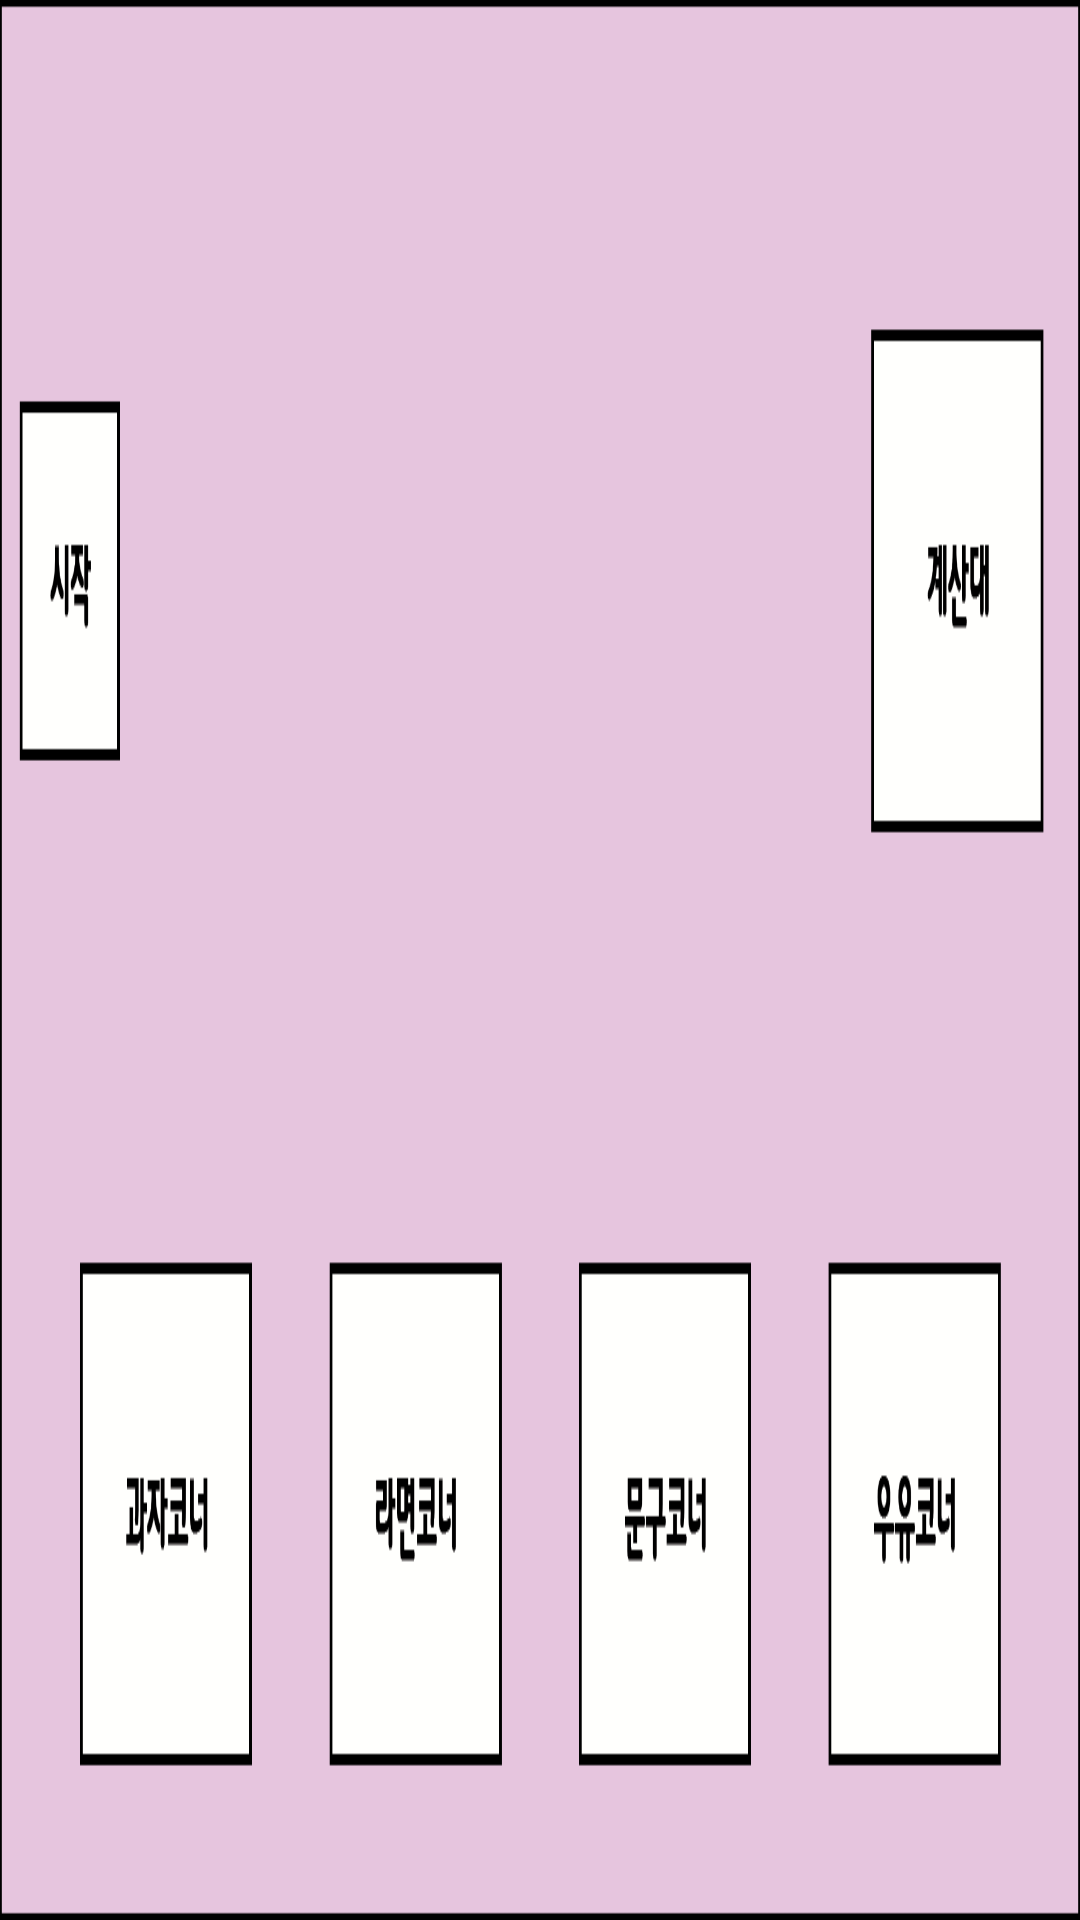

The Android layout XML behind this screen, and the referenced resources:
<!-- AndroidManifest.xml: application theme escTheme -->
<!-- res/layout/fragment_map.xml -->
<?xml version="1.0" encoding="utf-8"?>
<AbsoluteLayout xmlns:android="http://schemas.android.com/apk/res/android"
    android:id="@+id/AbsoluteLayout1"
    android:layout_width="wrap_content"
    android:layout_height="wrap_content"
    android:background="@drawable/background_map"
    android:visibility="visible" >

    <TextView
        android:id="@+id/testTxt"
        android:layout_width="516dp"
        android:layout_height="100dp"
        android:layout_x="10dp"
        android:layout_y="95dp"
        android:gravity="center_vertical|center_horizontal"
        android:textColor="#000000" />

    <ImageView
        android:id="@+id/iv_productpicture"
        android:layout_width="wrap_content"
        android:layout_height="wrap_content"
        android:src="@drawable/img_maparea_user"
        android:visibility="invisible" />

</AbsoluteLayout>
<!-- resources referenced by this layout -->
<resources>
  <!-- drawable background_map: png bitmap (drawable-hdpi, 14119 bytes) -->
  <!-- drawable img_maparea_user: png bitmap (drawable-hdpi, 10588 bytes) -->
  <style name="escTheme" parent="@android:style/Theme.Holo.Light">
          <item name="android:actionBarStyle">@style/escThemeActionBar</item>
      </style>
  <style name="escThemeActionBar" parent="@android:style/Widget.Holo.ActionBar">
          <item name="android:displayOptions" />
      </style>
</resources>
